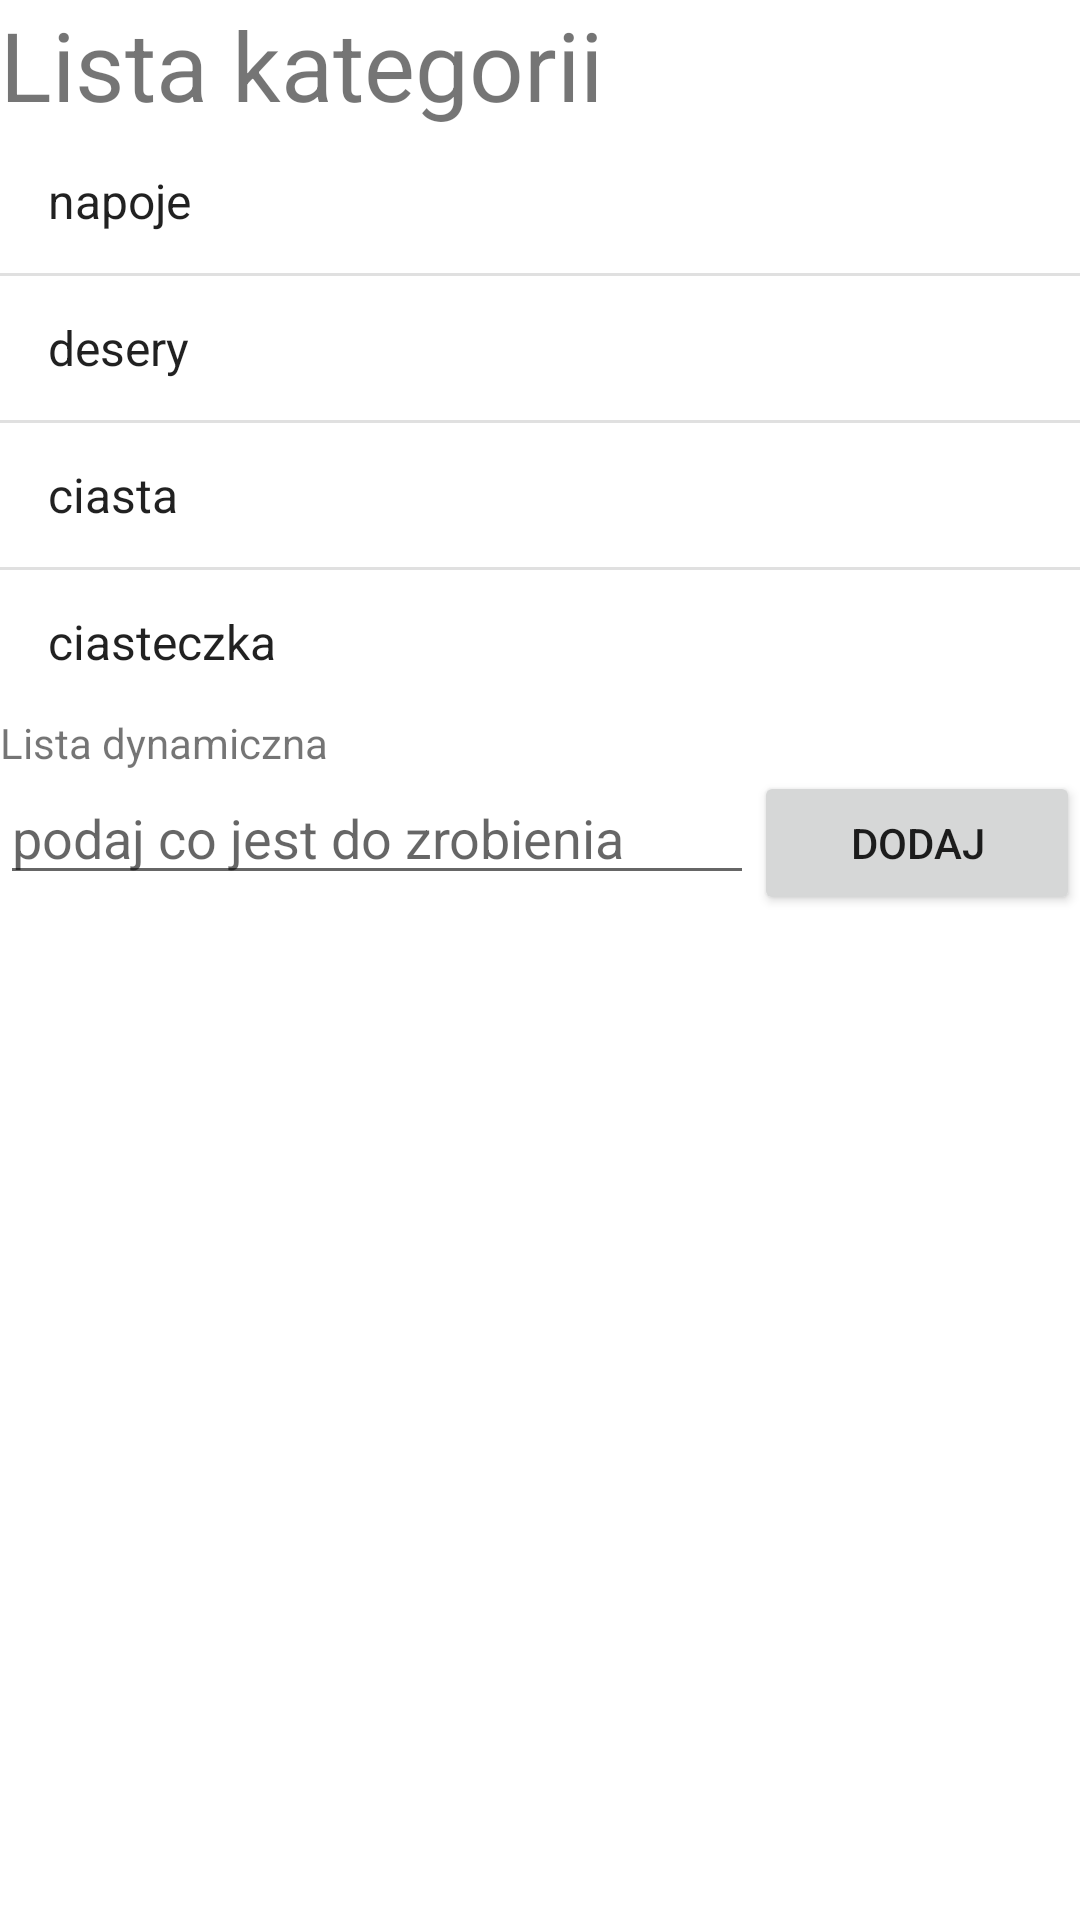

This screen was rendered from an Android layout file. Write that file and the resources it references.
<!-- AndroidManifest.xml: application theme Theme.ListaPrzepisow3Pgr1 -->
<!-- res/layout/activity_main.xml -->
<?xml version="1.0" encoding="utf-8"?>
<LinearLayout xmlns:android="http://schemas.android.com/apk/res/android"
    xmlns:app="http://schemas.android.com/apk/res-auto"
    xmlns:tools="http://schemas.android.com/tools"
    android:layout_width="match_parent"
    android:layout_height="match_parent"
    android:orientation="vertical"
    tools:context=".MainActivity">

    <TextView
        android:layout_width="wrap_content"
        android:layout_height="wrap_content"
        android:textSize="32sp"
        android:text="Lista kategorii" />

    <ListView
        android:id="@+id/listaViewKategorie"
        android:layout_width="match_parent"
        android:layout_height="wrap_content"
        android:entries="@array/kategoria">

    </ListView>

    <TextView
        android:id="@+id/textView"
        android:layout_width="wrap_content"
        android:layout_height="wrap_content"
        android:text="Lista dynamiczna" />
    <LinearLayout
        android:layout_width="match_parent"
        android:layout_height="wrap_content"
        android:orientation="horizontal">

        <EditText
            android:id="@+id/editText"
            android:layout_width="wrap_content"
            android:layout_height="wrap_content"
            android:layout_weight="2"
            android:ems="10"
            android:inputType="textPersonName"
            android:hint="podaj co jest do zrobienia"
            />

        <Button
            android:id="@+id/button"
            android:layout_width="wrap_content"
            android:layout_height="wrap_content"
            android:layout_weight="1"
            android:text="Dodaj" />
    </LinearLayout>
    <ListView
        android:id="@+id/listViewDynamicznie"
        android:layout_width="match_parent"
        android:layout_height="wrap_content"
        />



</LinearLayout>
<!-- resources referenced by this layout -->
<resources>
  <string-array name="kategoria">
          <item>napoje</item>
          <item>desery</item>
          <item>ciasta</item>
          <item>ciasteczka</item>
      </string-array>
  <style name="Theme.ListaPrzepisow3Pgr1" parent="Theme.MaterialComponents.DayNight.DarkActionBar">
          
          <item name="colorPrimary">@color/purple_500</item>
          <item name="colorPrimaryVariant">@color/purple_700</item>
          <item name="colorOnPrimary">@color/white</item>
          
          <item name="colorSecondary">@color/teal_200</item>
          <item name="colorSecondaryVariant">@color/teal_700</item>
          <item name="colorOnSecondary">@color/black</item>
          
          <item name="android:statusBarColor">?attr/colorPrimaryVariant</item>
          
      </style>
  <!-- not gathered from this repository: default colours our renderer supplied (Android Studio template values) -->
  <color name="purple_500">#FF6200EE</color>
  <color name="purple_700">#FF3700B3</color>
  <color name="teal_200">#FF03DAC5</color>
  <color name="teal_700">#FF018786</color>
  <color name="black">#FF000000</color>
  <color name="white">#FFFFFFFF</color>
</resources>
